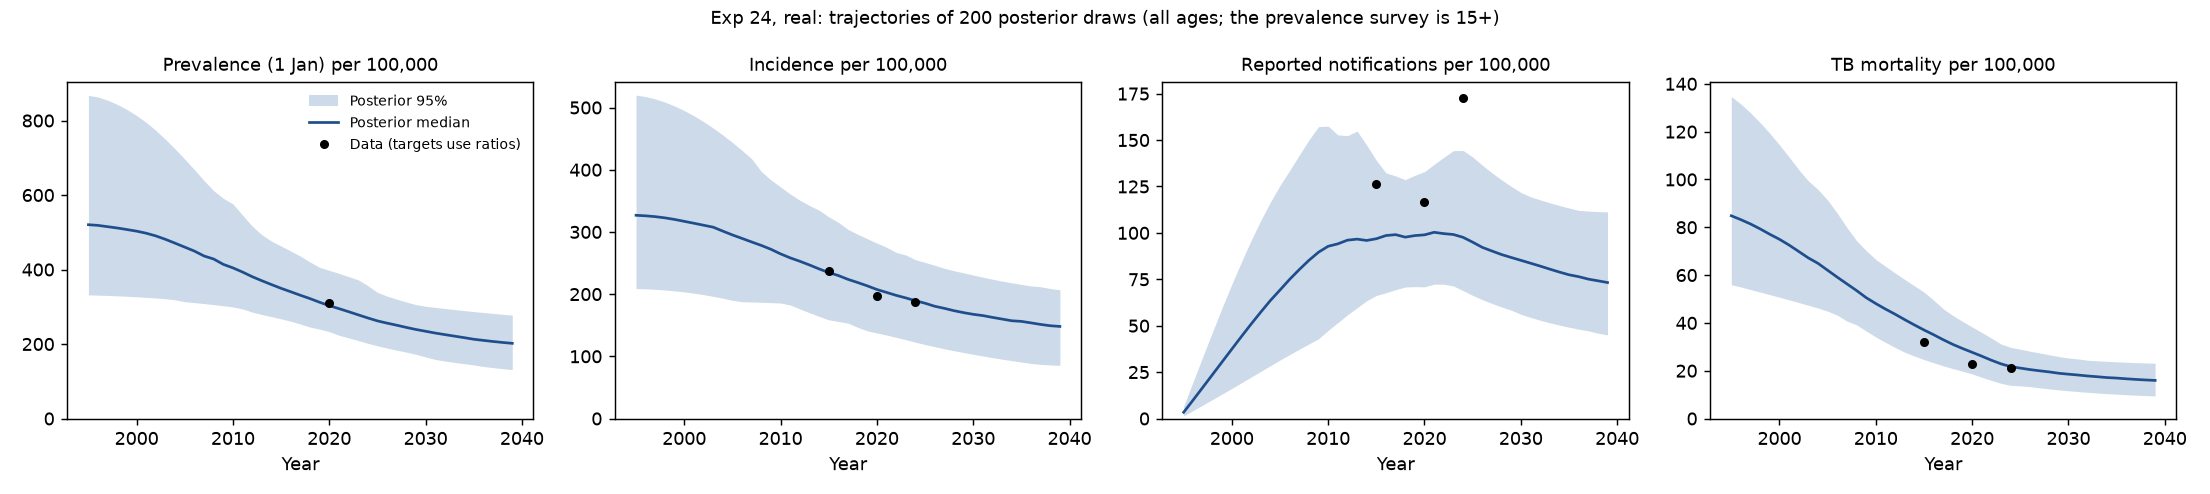

The file beside this chart, header and first rows:
index, year, prevalence, incidence, notifications, mortality
125806, 1995, 339.9, 208.9, 1.465, 59.76
125806, 1996, 339.3, 208.6, 4.403, 58.78
125806, 1997, 338.3, 208.2, 7.374, 57.77
125806, 1998, 337.1, 207.6, 10.37, 56.72
125806, 1999, 335.6, 206.8, 13.39, 55.63
125806, 2000, 333.8, 205.9, 16.42, 54.48
125806, 2001, 331.8, 204.9, 19.46, 53.29
125806, 2002, 329.4, 203.7, 22.5, 52.06
125806, 2003, 326.8, 202.3, 25.53, 50.78
125806, 2004, 323.9, 200.8, 28.54, 49.45
125806, 2005, 320.7, 199.2, 31.51, 48.09
125806, 2006, 317.2, 197.3, 34.46, 46.69
125806, 2007, 313.4, 195.3, 37.35, 45.25
125806, 2008, 309.3, 193.2, 40.18, 43.78
125806, 2009, 304.9, 190.9, 42.95, 42.29
125806, 2010, 300.2, 188.4, 45.59, 40.77
125806, 2011, 295.3, 185.8, 48.09, 39.23
125806, 2012, 290.1, 183.1, 50.51, 37.69
125806, 2013, 284.7, 180.2, 52.82, 36.13
125806, 2014, 279, 177.2, 55.02, 34.57
125806, 2015, 273.1, 174, 57.11, 33
125806, 2016, 266.9, 170.7, 59.06, 31.44
125806, 2017, 260.6, 167.3, 60.88, 29.88
125806, 2018, 254, 163.8, 62.56, 28.33
125806, 2019, 247.2, 160.1, 64.09, 26.79
125806, 2020, 240.3, 156.4, 65.46, 25.28
125806, 2021, 233.1, 152.5, 66.66, 23.78
125806, 2022, 225.8, 148.5, 67.7, 22.31
125806, 2023, 218.4, 144.4, 68.56, 20.86
125806, 2024, 210.8, 140.3, 67.67, 19.8
125806, 2025, 204.2, 136.6, 65.55, 19.19
125806, 2026, 198.3, 133.2, 63.67, 18.63
125806, 2027, 192.9, 130.1, 61.94, 18.13
125806, 2028, 187.9, 127.2, 60.34, 17.66
125806, 2029, 183.2, 124.5, 58.84, 17.22
125806, 2030, 178.9, 122, 57.44, 16.81
125806, 2031, 174.8, 119.8, 56.14, 16.43
125806, 2032, 171.1, 117.7, 54.94, 16.07
125806, 2033, 167.6, 115.7, 53.82, 15.75
125806, 2034, 164.4, 114, 52.78, 15.44
125806, 2035, 161.4, 112.4, 51.83, 15.16
125806, 2036, 158.6, 110.9, 50.95, 14.9
125806, 2037, 156.1, 109.6, 50.14, 14.67
125806, 2038, 153.8, 108.4, 49.39, 14.45
125806, 2039, 151.7, 107.3, 48.72, 14.25
150402, 1995, 385.9, 274.8, 1.685, 73.78
150402, 1996, 385.5, 274.6, 5.068, 72.29
150402, 1997, 384.9, 274.3, 8.503, 70.83
150402, 1998, 384.3, 273.9, 11.99, 69.38
150402, 1999, 383.7, 273.5, 15.53, 67.9
150402, 2000, 383, 273.1, 19.13, 66.41
150402, 2001, 382.1, 272.6, 22.77, 64.9
150402, 2002, 381.1, 272, 26.46, 63.36
150402, 2003, 380.1, 271.3, 30.2, 61.8
150402, 2004, 378.8, 270.6, 33.98, 60.21
150402, 2005, 377.5, 269.7, 37.79, 58.6
150402, 2006, 375.9, 268.8, 41.65, 56.96
150402, 2007, 374.3, 267.8, 45.53, 55.3
150402, 2008, 372.4, 266.6, 49.44, 53.62
150402, 2009, 370.4, 265.3, 53.37, 51.91
... 8,940 more rows
